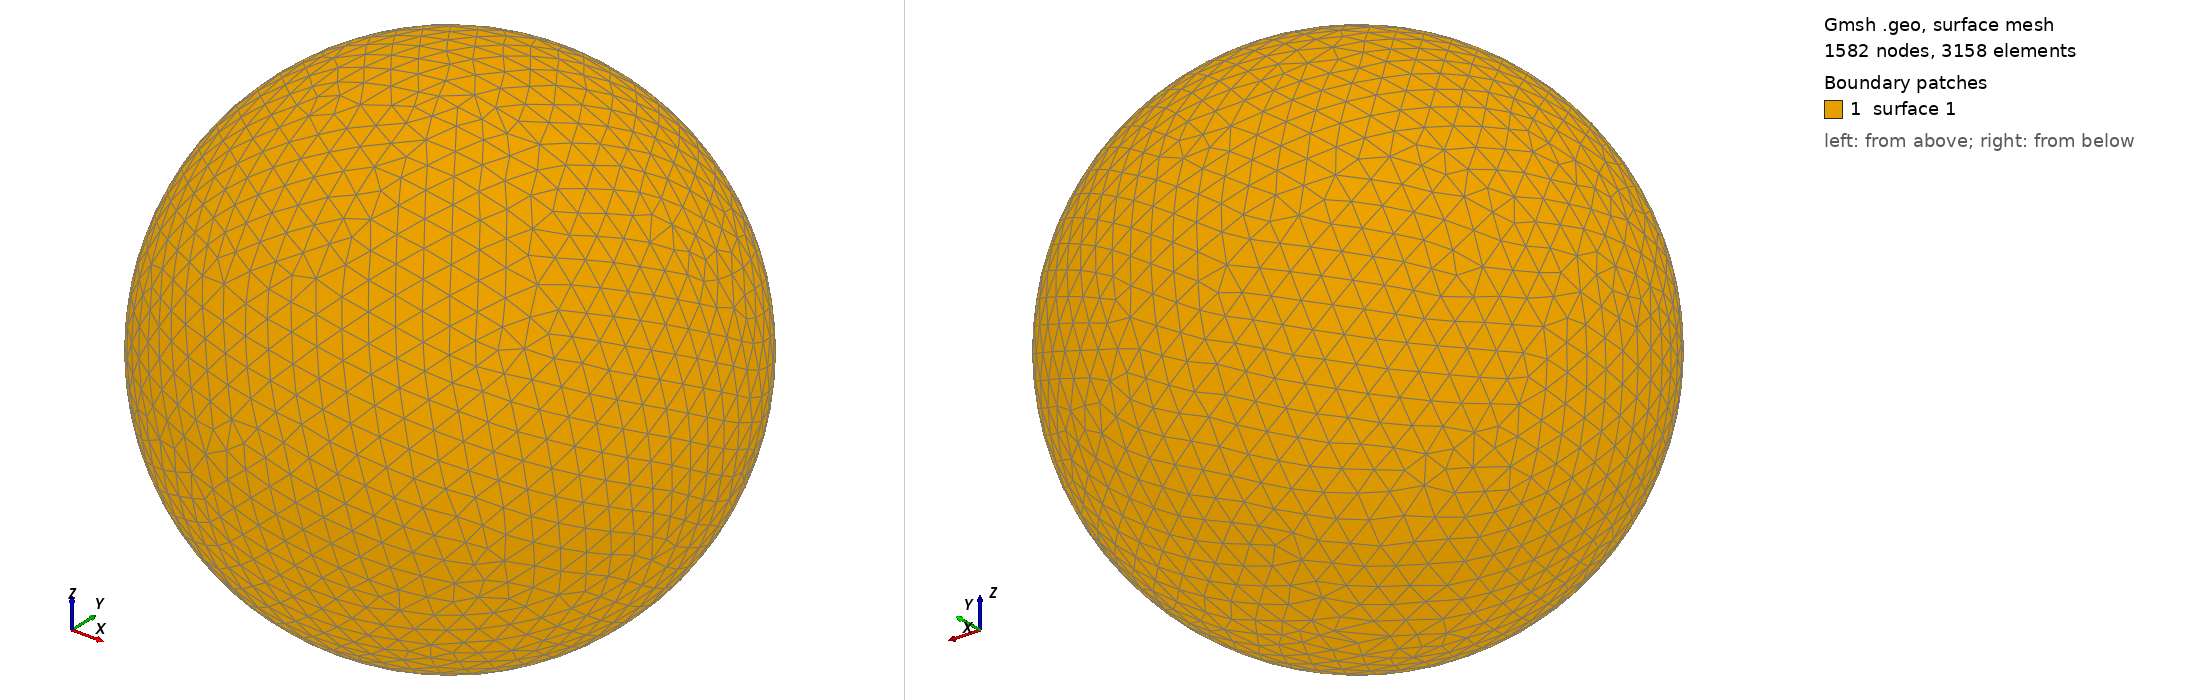

Gmsh geometry script, surface-meshed: 1582 nodes, 3158 surface elements. Boundary patches (legend numbers): 1 surface 1. Left view from above one corner, right view from below the opposite corner. The script declares no physical surfaces, so the legend lists its geometric surfaces. The drawing asked Gmsh for element sizes between 1% and 20% of the model's largest extent; the script's own settings can give other sizes.

=== shot0839.geo (drawn) ===
SetFactory("OpenCASCADE");
Point(1) = {0,0,0,0};
Sphere(1) = {0,0,0,0.00854200};
MeshSize{ PointsOf{ Surface{:}; } } = 0.000854200;
Mesh.ElementOrder=1;
Mesh.Format=39;
